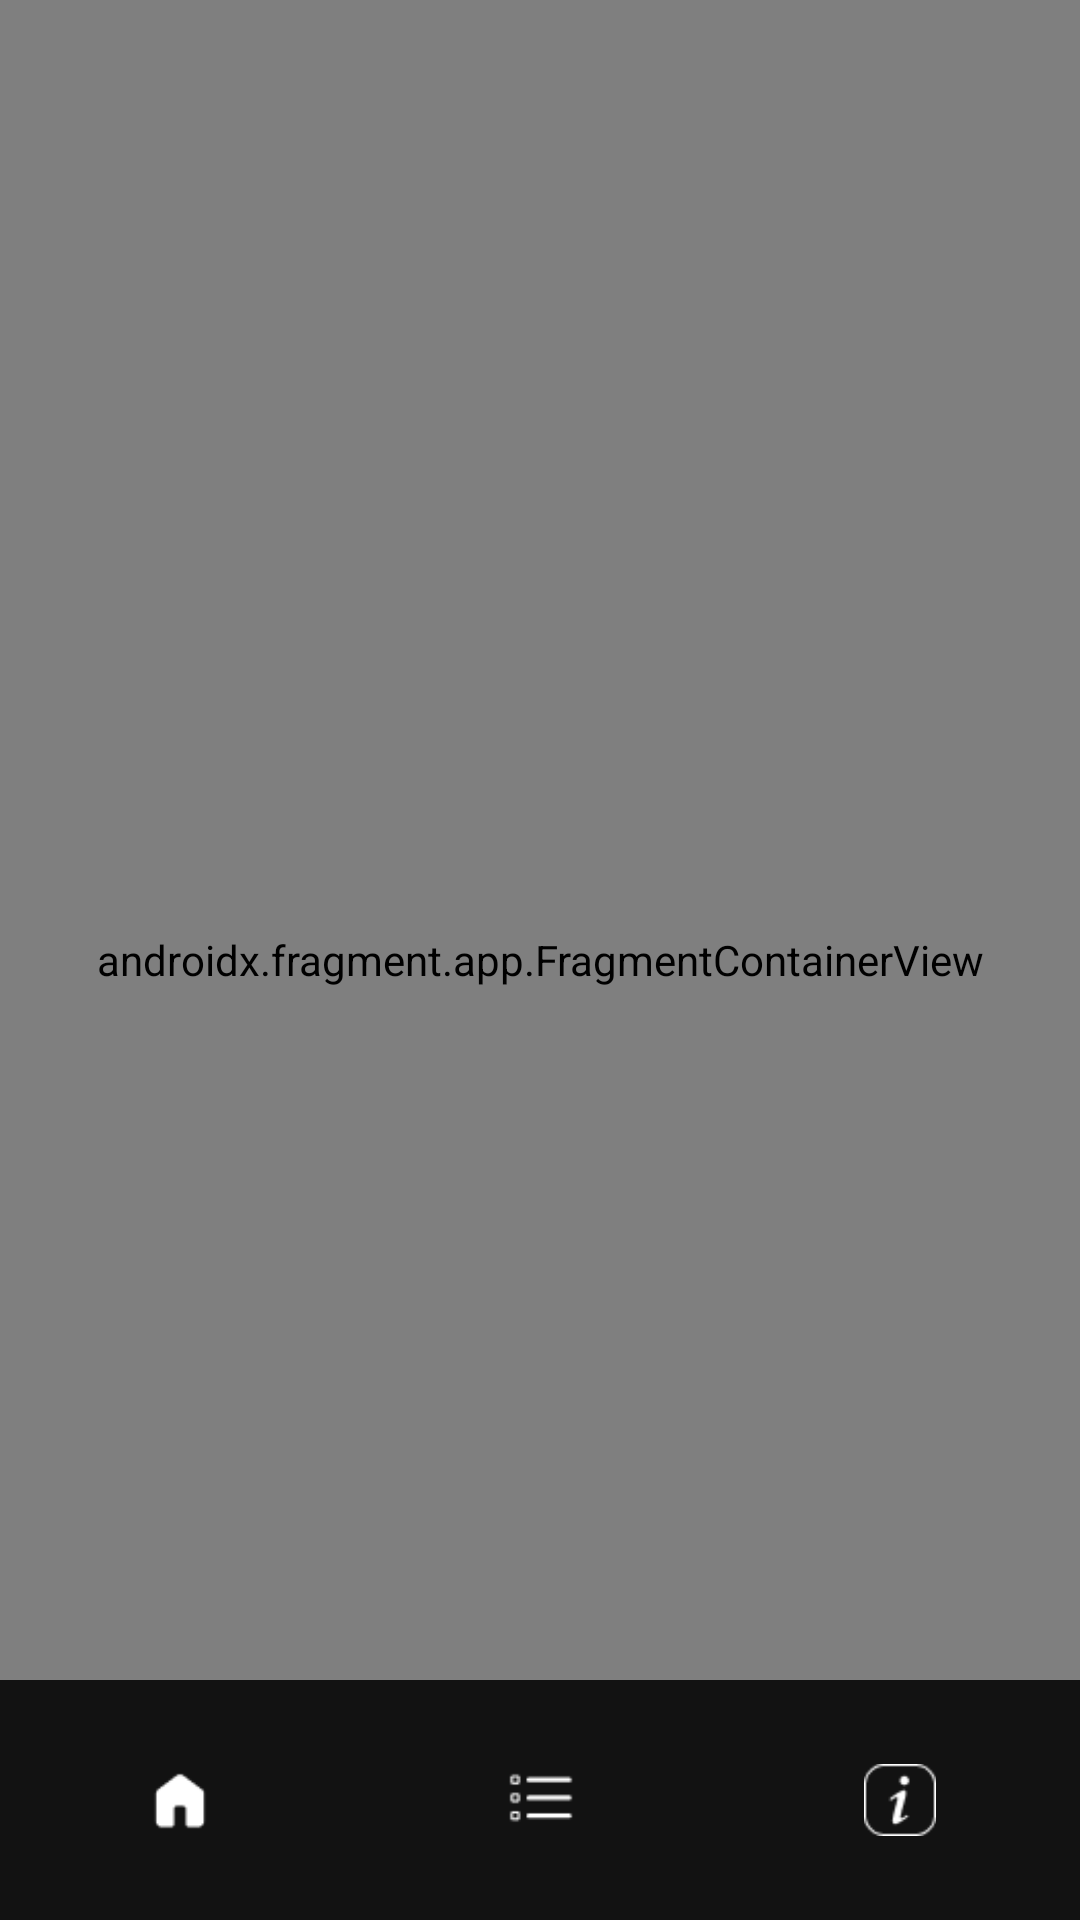

Android layout source for this screen:
<!-- AndroidManifest.xml: application theme Theme.CineXperienceMovieApp -->
<!-- res/layout/activity_main.xml -->
<?xml version="1.0" encoding="utf-8"?>
<androidx.coordinatorlayout.widget.CoordinatorLayout
    xmlns:android="http://schemas.android.com/apk/res/android"
    xmlns:app="http://schemas.android.com/apk/res-auto"
    xmlns:tools="http://schemas.android.com/tools"
    android:layout_width="match_parent"
    android:layout_height="match_parent">

    <androidx.fragment.app.FragmentContainerView
        android:id="@+id/nav_host_fragment"
        android:name="androidx.navigation.fragment.NavHostFragment"
        android:layout_width="match_parent"
        android:layout_height="match_parent"
        app:navGraph="@navigation/nav_graph"
        app:defaultNavHost="true"
        tools:layout="@layout/fragment_home" />


    <com.google.android.material.bottomnavigation.BottomNavigationView
        android:id="@+id/bottom_navigation"
        android:layout_width="match_parent"
        android:layout_height="80dp"
        android:layout_gravity="bottom"
        android:background="#121212"
        android:theme="@style/ThemeOverlay.Material3.BottomNavigationView"
        app:menu="@menu/bottom_nav_menu"
        app:labelVisibilityMode="unlabeled"
        app:itemIconTint="@color/white"
        app:itemActiveIndicatorStyle="@android:color/transparent"/>

</androidx.coordinatorlayout.widget.CoordinatorLayout>
<!-- res/layout/fragment_home.xml (included above) -->
<?xml version="1.0" encoding="utf-8"?>
<androidx.core.widget.NestedScrollView
    xmlns:android="http://schemas.android.com/apk/res/android"
    xmlns:app="http://schemas.android.com/apk/res-auto"
    android:id="@+id/home_scroll"
    android:layout_width="match_parent"
    android:layout_height="match_parent"
    android:background="@drawable/bg2"
    android:padding="16dp"
    android:fillViewport="true"
    android:layout_marginBottom="56dp">

    <LinearLayout
        android:layout_width="match_parent"
        android:layout_height="wrap_content"
        android:orientation="vertical">

        
        <EditText
            android:id="@+id/search_bar"
            android:layout_width="match_parent"
            android:layout_height="50dp"
            android:hint="Search"
            android:background="@drawable/search_box_bg"
            android:paddingStart="18dp"
            android:drawableStart="@android:drawable/ic_menu_search"
            android:textColor="#FFFFFF"
            android:textColorHint="#AAAAAA"
            android:layout_marginTop="15dp"
            android:layout_marginBottom="12dp"/>

        
        <TextView
            android:id="@+id/popular_title"
            android:layout_width="match_parent"
            android:layout_height="wrap_content"
            android:text="Popular"
            android:textColor="#FFFFFF"
            android:textSize="18sp"
            android:layout_marginTop="18dp"
            android:layout_marginBottom="8dp" />

        <androidx.recyclerview.widget.RecyclerView
            android:id="@+id/popularRecycler"
            android:layout_width="match_parent"
            android:layout_height="240dp"
            android:clipToPadding="false"
            android:paddingEnd="8dp"
            android:paddingStart="8dp"
            android:nestedScrollingEnabled="false"
            android:overScrollMode="never" />

        
        <TextView
            android:id="@+id/upcoming_title"
            android:layout_width="match_parent"
            android:layout_height="wrap_content"
            android:text="Upcoming"
            android:textColor="#FFFFFF"
            android:textSize="18sp"
            android:layout_marginTop="18dp"
            android:layout_marginBottom="8dp" />

        <androidx.recyclerview.widget.RecyclerView
            android:id="@+id/upcoming_recycler"
            android:layout_width="match_parent"
            android:layout_height="240dp"
            android:clipToPadding="false"
            android:paddingEnd="8dp"
            android:paddingStart="8dp"
            android:nestedScrollingEnabled="true"
            android:overScrollMode="never" />

    </LinearLayout>
</androidx.core.widget.NestedScrollView>
<!-- resources referenced by this layout -->
<resources>
  <color name="white">#FFFFFF</color>
  <!-- drawable bg2: png bitmap (drawable, 128388 bytes) -->
  <!-- drawable search_box_bg: png bitmap (drawable, 886 bytes) -->
  <style name="Theme.CineXperienceMovieApp" parent="Base.Theme.CineXperienceMovieApp" />
  <style name="Base.Theme.CineXperienceMovieApp" parent="Theme.Material3.DayNight.NoActionBar">
          
          
      </style>
</resources>
